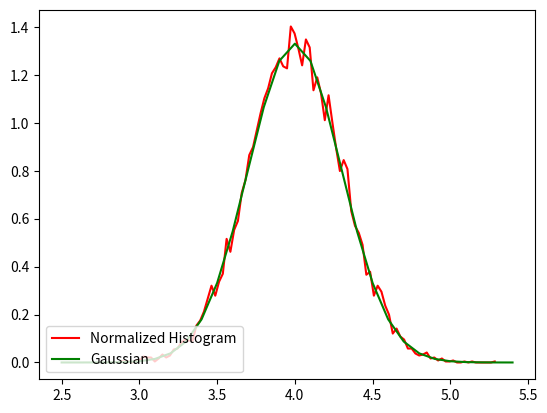

Write the Python code that produced this figure.
import matplotlib.pyplot as plt
import numpy as np
import pylab as pl
import scipy.stats as sp


####Function that get the values of a histogram and the central position of a bin
def ak_normalize_histogram(y, numBins=10):
    pdf_aproximation, abcissa = np.histogram(y[0], numBins)
    aux = []
    for i in range(len(abcissa) - 1):
        aux.append((abcissa[i] + abcissa[i + 1]) / 2)
    rg = np.max(aux) - np.min(aux)
    binwidth = rg / len(pdf_aproximation)
    pdf_aproximation = pdf_aproximation / (len(y[0]) * binwidth)
    return pdf_aproximation, aux


B = 100  # setting the nunber of bins
newMean = 4
newVariance = 0.09
n = 10000
x = (
    np.sqrt(newVariance) * np.random.randn(1, n)
) + newMean  # Appling the new variance and new mean in random generating
n2, x2 = ak_normalize_histogram(x, B)
a = np.arange(2.5, 5.5, 0.1)
b = sp.norm.pdf(a, 4, np.sqrt(newVariance))  # Generating a gaussian (4, 0.09)

plt.plot(x2, n2, color="red", label="Normalized Histogram")
plt.plot(a, b, color="green", label="Gaussian")
plt.legend(loc="lower left")
pl.show()
